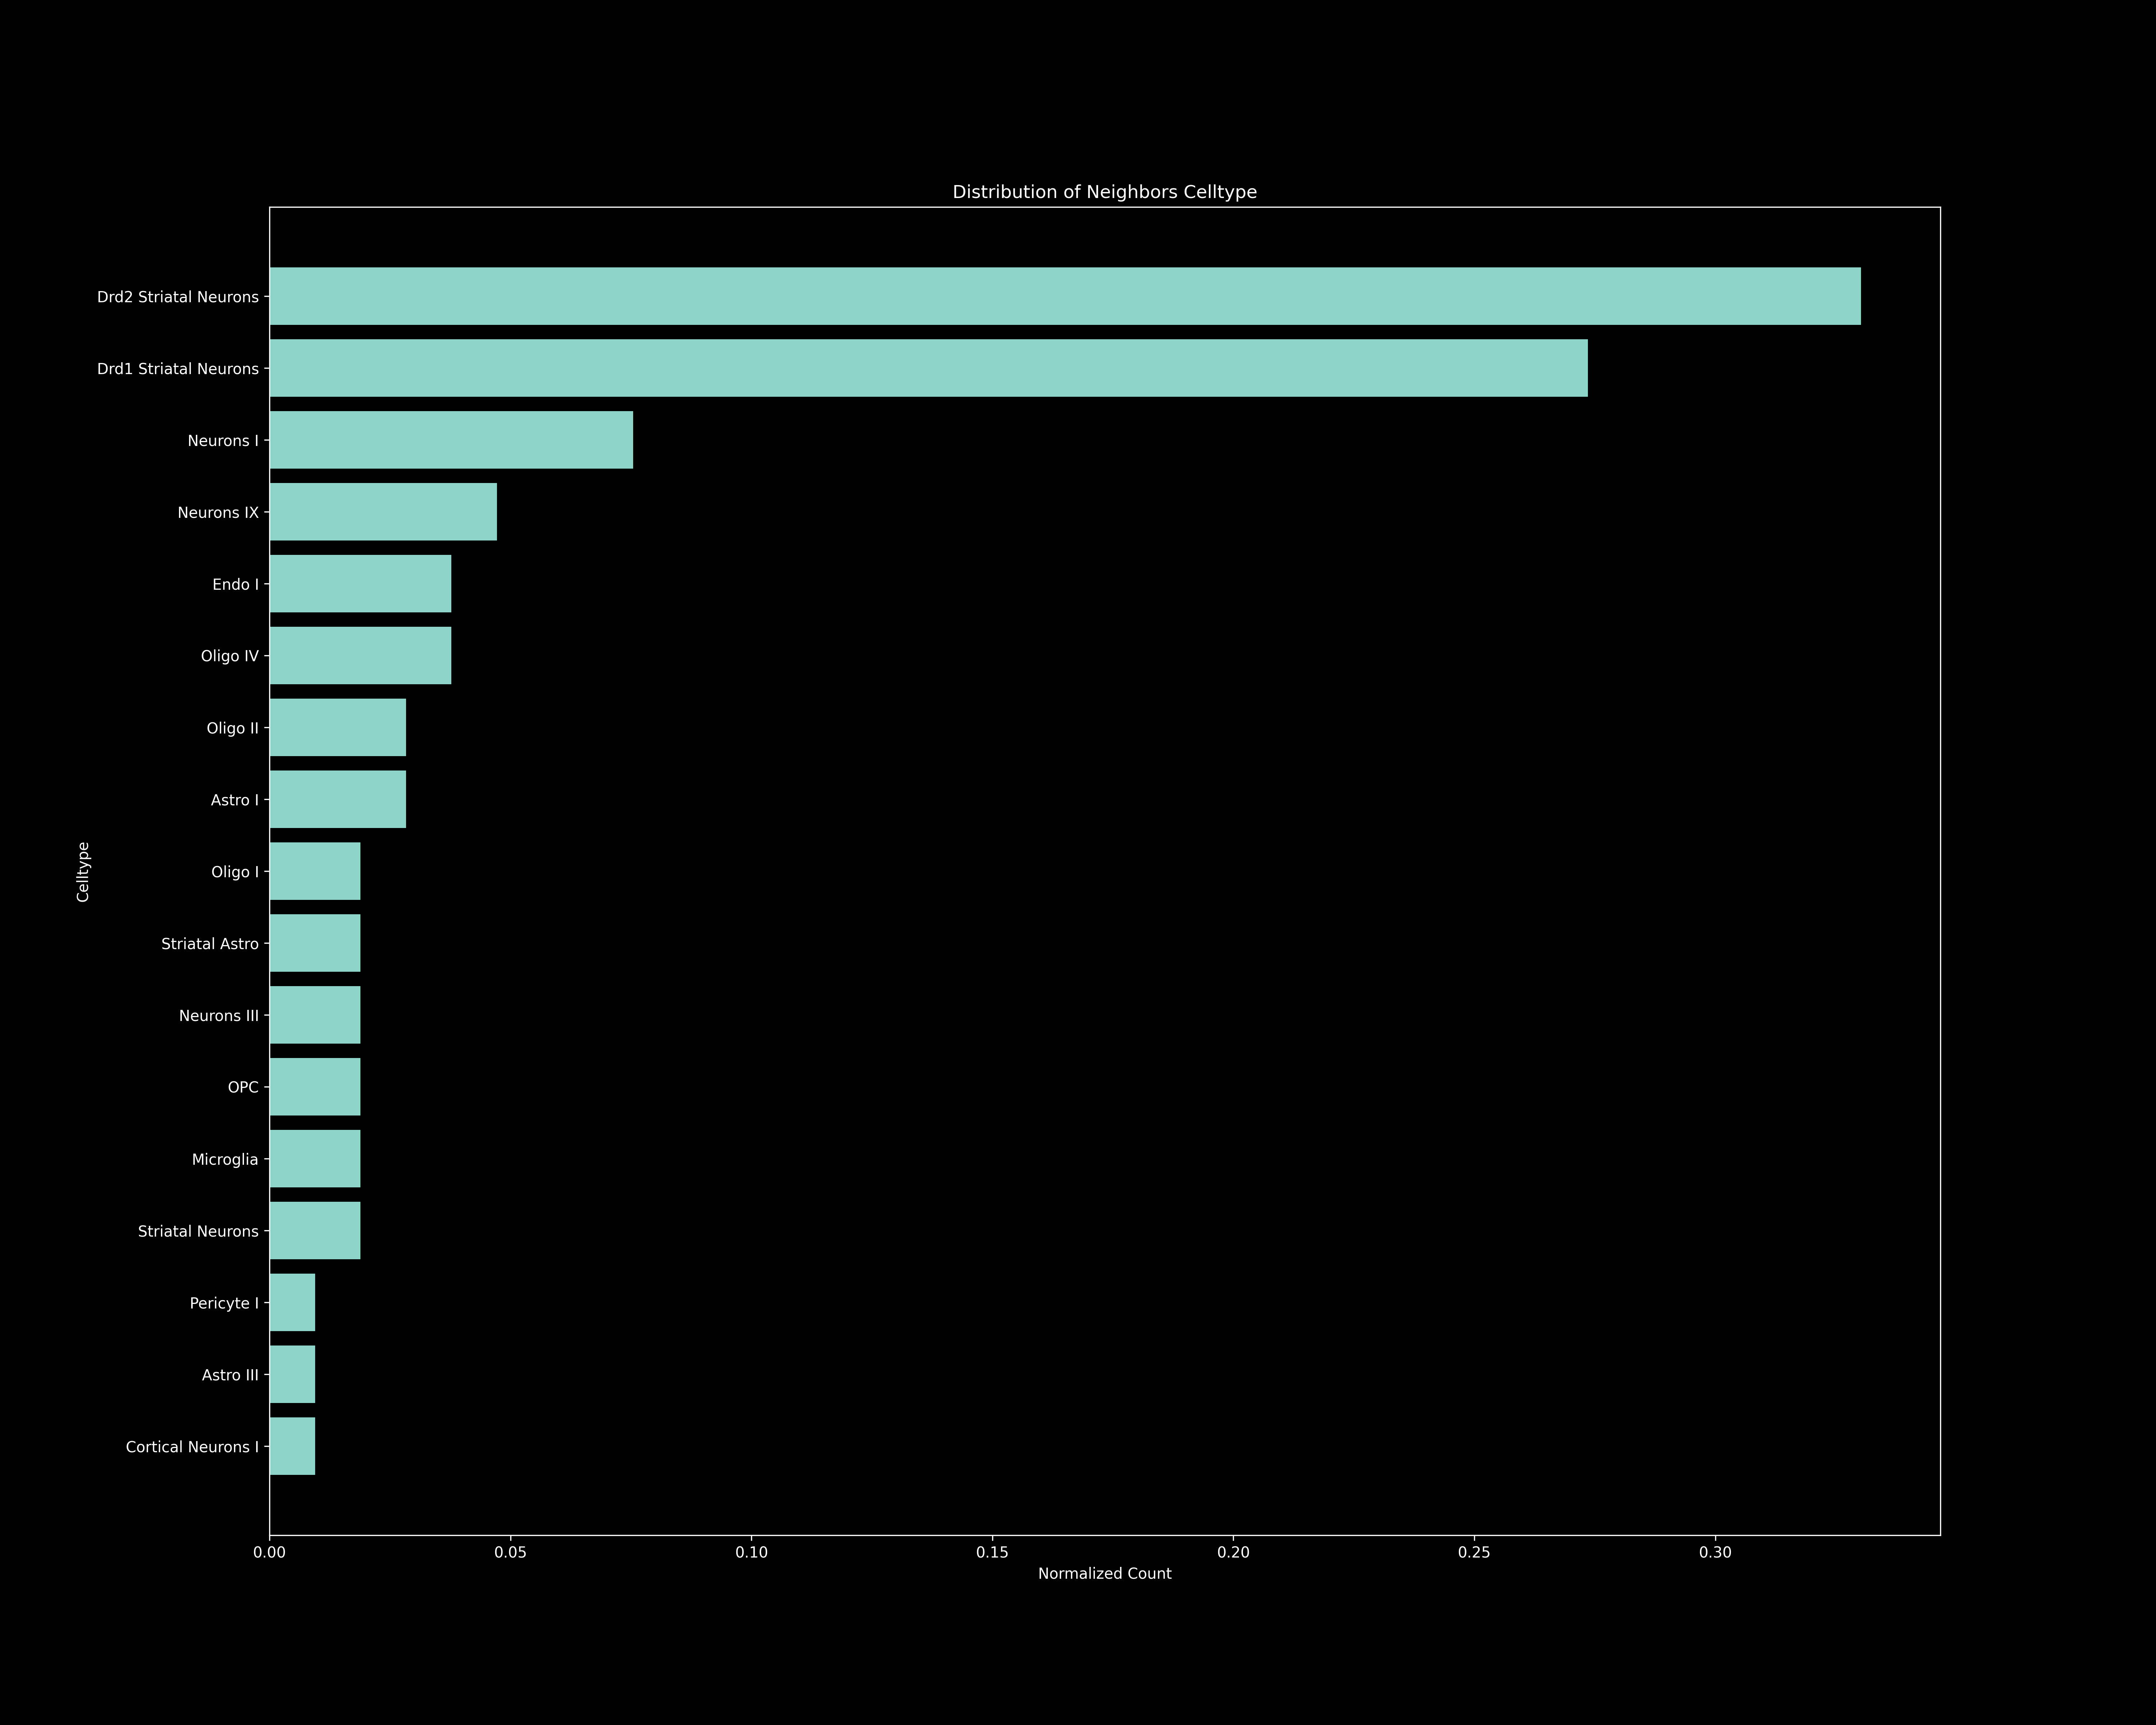

Source data for this figure (header and first rows):
Celltype, Raw Count, Normalized Count
Drd2 Striatal Neurons, 35, 0.3302
Drd1 Striatal Neurons, 29, 0.2736
Neurons I, 8, 0.07547
Neurons IX, 5, 0.04717
Endo I, 4, 0.03774
Oligo IV, 4, 0.03774
Astro I, 3, 0.0283
Oligo II, 3, 0.0283
Oligo I, 2, 0.01887
Striatal Astro, 2, 0.01887
Neurons III, 2, 0.01887
OPC, 2, 0.01887
Microglia, 2, 0.01887
Striatal Neurons, 2, 0.01887
Astro III, 1, 0.009434
Pericyte I, 1, 0.009434
Cortical Neurons I, 1, 0.009434
